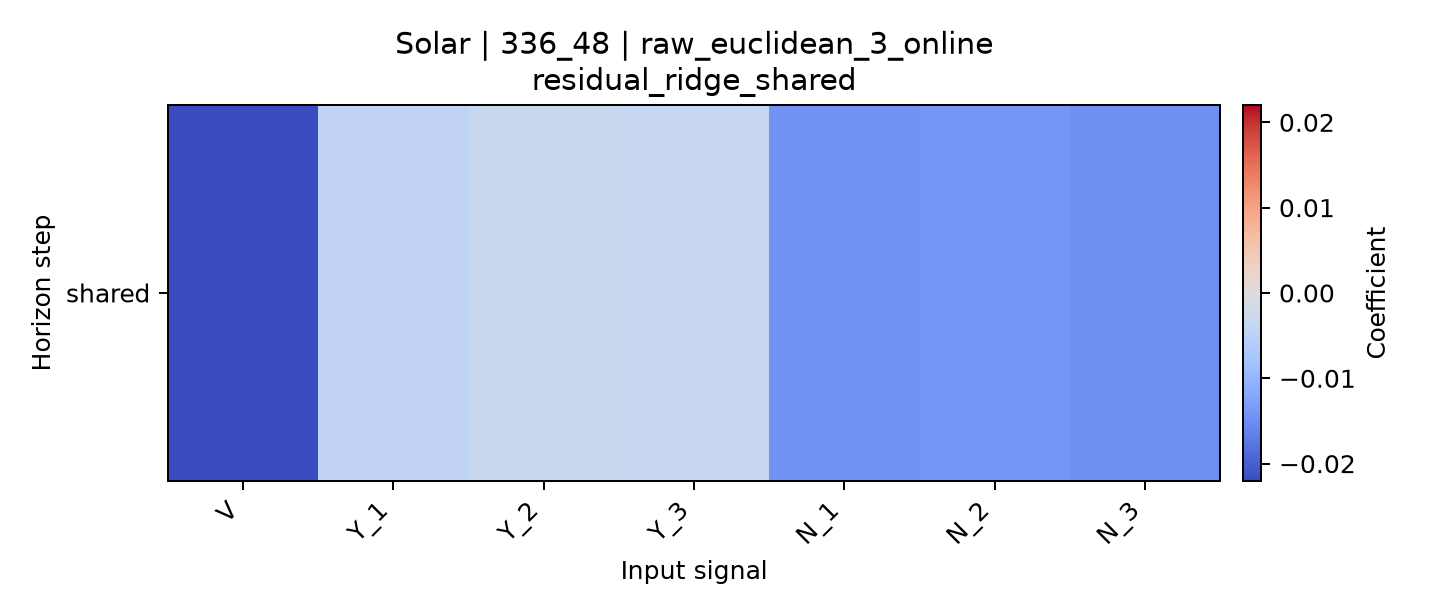

Source data for this figure (header and first rows):
horizon, V, Y_1, Y_2, Y_3, N_1, N_2, N_3
shared, -0.02203, -0.004323, -0.002973, -0.003352, -0.01431, -0.01411, -0.0148
